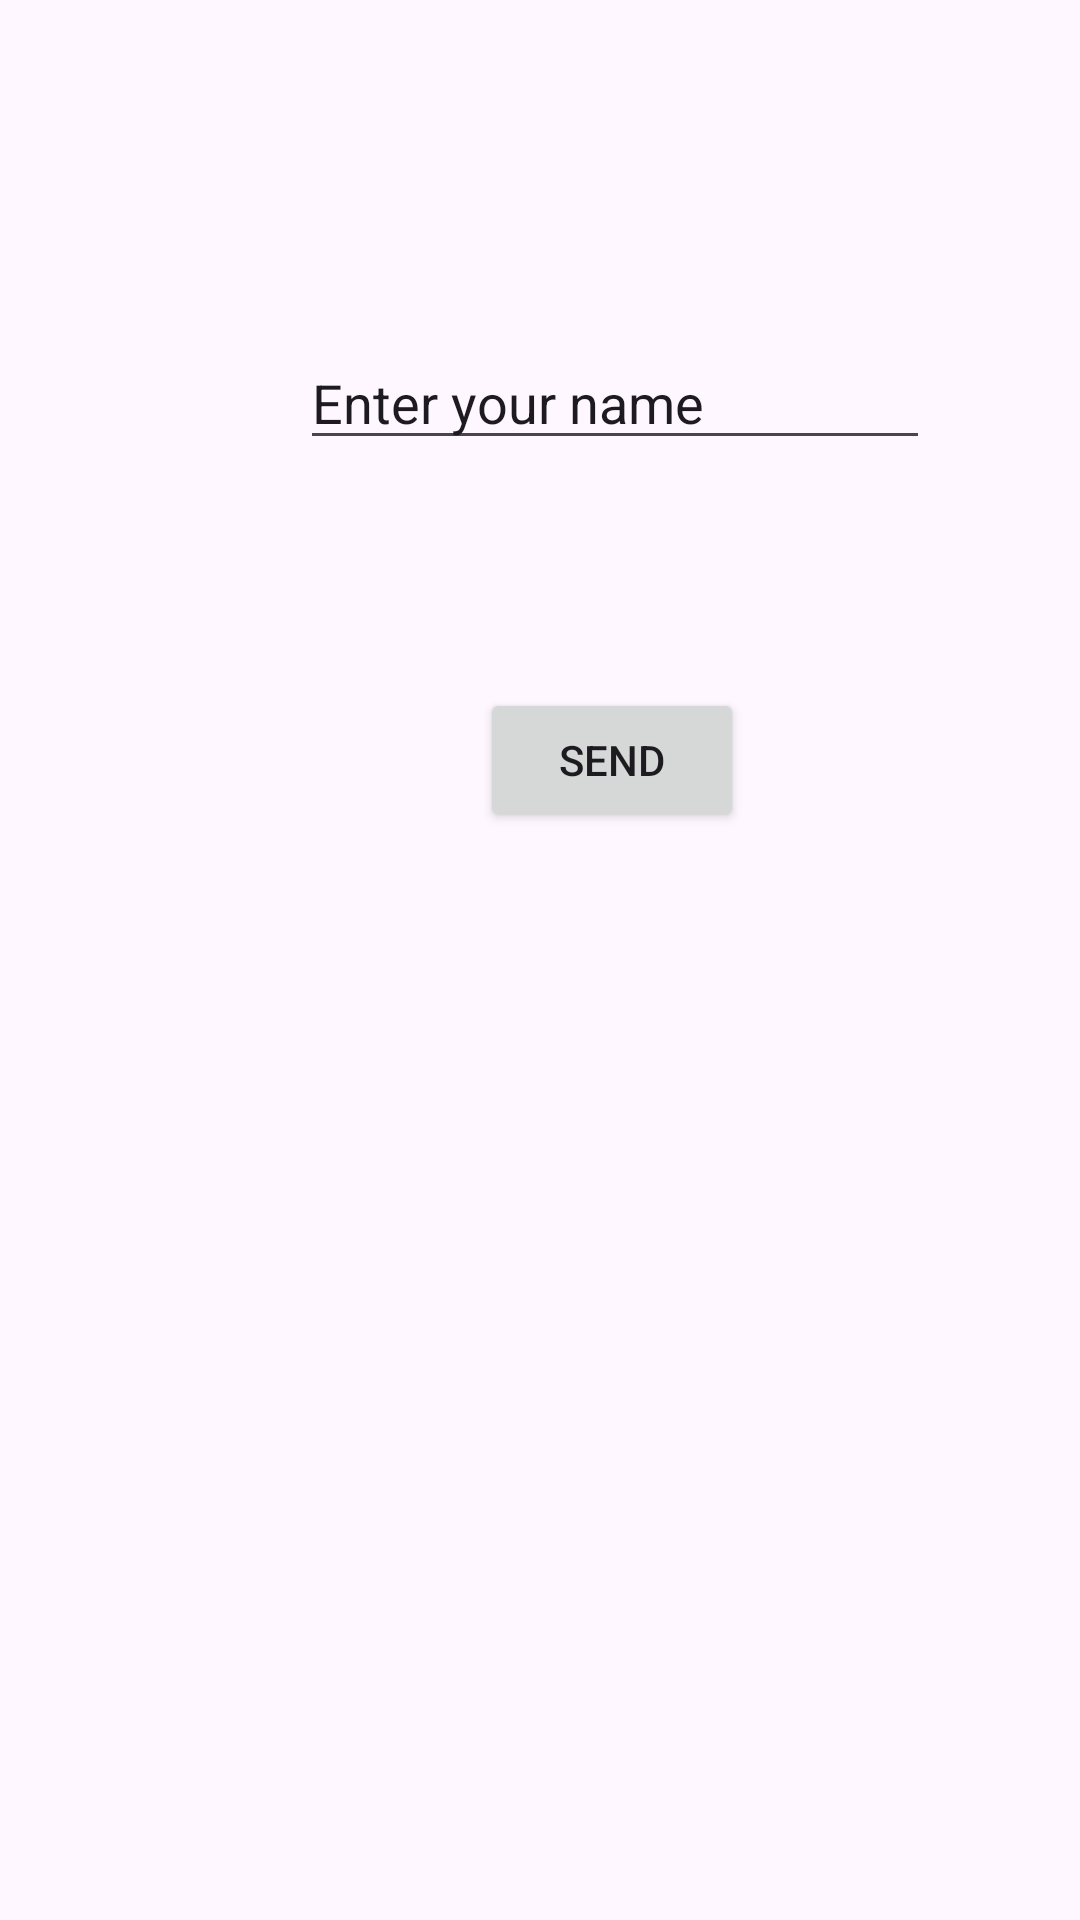

Here is an Android app screen rendered from its layout file. Give the layout XML and the strings, colors and styles it references.
<!-- AndroidManifest.xml: application theme Theme.Mylap3 -->
<!-- res/layout/activity_main.xml -->
<?xml version="1.0" encoding="utf-8"?>
<androidx.constraintlayout.widget.ConstraintLayout xmlns:android="http://schemas.android.com/apk/res/android"
    xmlns:app="http://schemas.android.com/apk/res-auto"
    xmlns:tools="http://schemas.android.com/tools"
    android:layout_width="match_parent"
    android:layout_height="match_parent"
    tools:context=".MainActivity">

    <EditText
        android:id="@+id/send_text_id"
        android:layout_width="wrap_content"
        android:layout_height="wrap_content"
        android:layout_marginStart="100dp"
        android:layout_marginTop="112dp"
        android:ems="10"
        android:hint="Enter your name "
        android:inputType="text"
        android:text="Enter your name "
        app:layout_constraintStart_toStartOf="parent"
        app:layout_constraintTop_toTopOf="parent" />

    <Button
        android:id="@+id/send_button_id"
        android:layout_width="wrap_content"
        android:layout_height="wrap_content"
        android:layout_marginStart="160dp"
        android:layout_marginTop="76dp"
        android:text="send"
        app:layout_constraintStart_toStartOf="parent"
        app:layout_constraintTop_toBottomOf="@+id/send_text_id" />

</androidx.constraintlayout.widget.ConstraintLayout>
<!-- resources referenced by this layout -->
<resources>
  <style name="Theme.Mylap3" parent="Base.Theme.Mylap3" />
  <style name="Base.Theme.Mylap3" parent="Theme.Material3.DayNight.NoActionBar">
          
          
      </style>
</resources>
